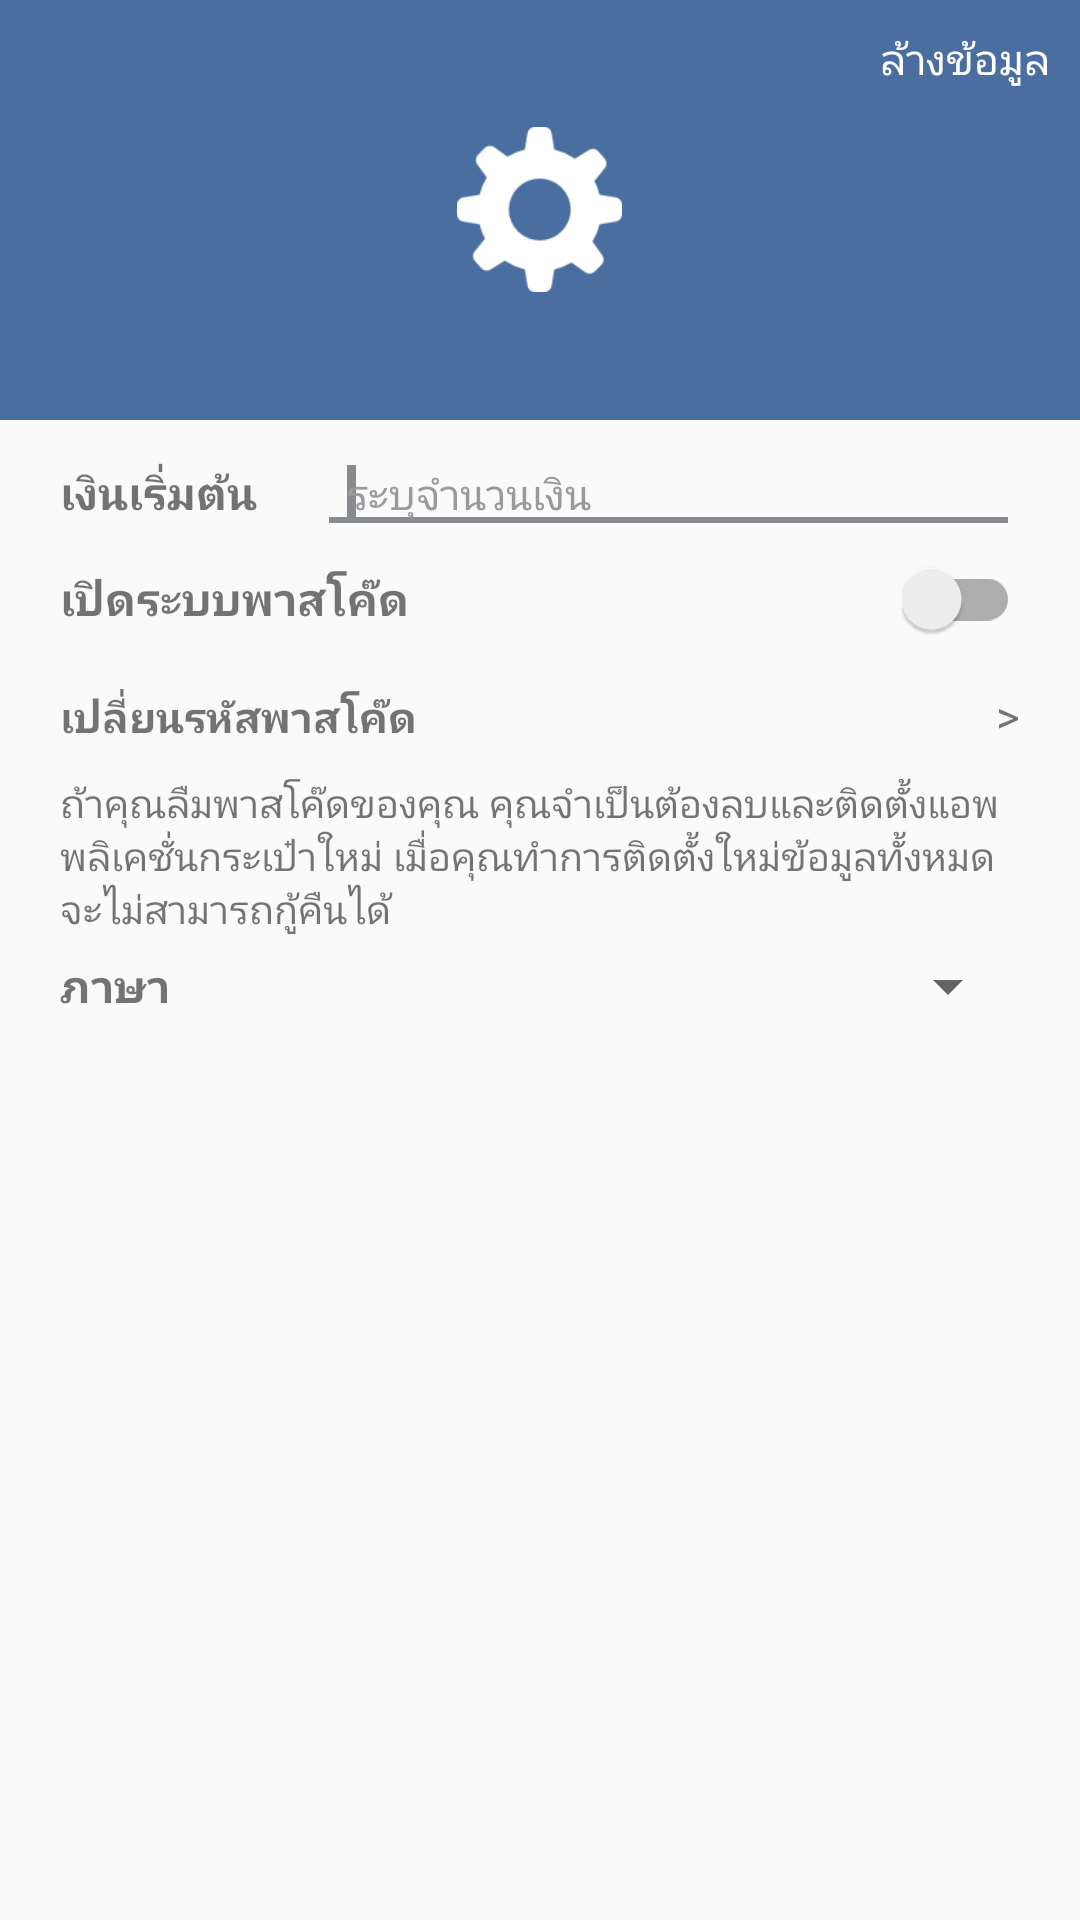

Produce the Android XML layout that renders to this screen, including the resource entries it uses.
<!-- AndroidManifest.xml: application theme AppTheme.NoActionBar -->
<!-- res/layout/settings_layout.xml -->
<?xml version="1.0" encoding="utf-8"?>
<LinearLayout xmlns:android="http://schemas.android.com/apk/res/android"
    xmlns:app="http://schemas.android.com/apk/res-auto"
    android:id="@+id/layout_root"
    android:layout_width="fill_parent"
    android:layout_height="fill_parent"
    android:orientation="vertical">

    <FrameLayout
        android:layout_width="match_parent"
        android:layout_height="140dp"
        android:background="@color/colorPrimary">

        <ImageView
            android:layout_width="55dp"
            android:layout_height="55dp"
            android:layout_gravity="center"
            android:background="@drawable/ic_setting_big" />

        <TextView
            android:id="@+id/btn_clear"
            android:layout_width="wrap_content"
            android:layout_height="wrap_content"
            android:layout_gravity="right"
            android:layout_margin="10dp"
            android:clickable="true"
            android:text="@string/clear_data"
            android:textColor="@drawable/selector_color_text" />

    </FrameLayout>

    <LinearLayout
        android:layout_width="match_parent"
        android:layout_height="wrap_content"
        android:orientation="horizontal"
        android:paddingLeft="20dp"
        android:paddingRight="20dp"
        android:paddingTop="5dp">

        <TextView
            android:layout_width="wrap_content"
            android:layout_height="wrap_content"
            android:text="@string/money_started"
            android:textSize="15dp"
            android:textStyle="bold" />

        <EditText
            android:id="@+id/edt_initial_money"
            android:layout_width="match_parent"
            android:layout_height="wrap_content"
            android:layout_marginLeft="20dp"
            android:backgroundTint="@color/grayDark"
            android:hint="@string/fill_money"
            android:inputType="numberSigned|numberDecimal"
            android:maxLength="9"
            android:paddingLeft="10dp"
            android:paddingRight="10dp"
            android:textColorHint="@color/gray"
            android:textCursorDrawable="@drawable/cursor_color"
            android:textSize="14dp">

            <requestFocus />

        </EditText>
    </LinearLayout>

    <LinearLayout
        android:layout_width="match_parent"
        android:layout_height="wrap_content"
        android:orientation="horizontal"
        android:paddingLeft="20dp"
        android:paddingRight="20dp"
        android:paddingTop="5dp">

        <TextView
            android:id="@+id/txt_title_passcode"
            android:layout_width="0dp"
            android:layout_height="wrap_content"
            android:layout_weight="1"
            android:text="@string/passcode_lock"
            android:textSize="15dp"
            android:textStyle="bold" />

        <android.support.v7.widget.SwitchCompat
            android:id="@+id/switch_pass"
            android:layout_width="wrap_content"
            android:layout_height="wrap_content"
            app:theme="@style/SCBSwitch" />
    </LinearLayout>

    <LinearLayout
        android:id="@+id/lin_passcode"
        android:layout_width="wrap_content"
        android:layout_height="wrap_content"
        android:orientation="vertical"
        android:paddingTop="5dp">

        <LinearLayout
            android:id="@+id/lin_change_passcode"
            android:layout_width="match_parent"
            android:layout_height="wrap_content"
            android:background="@drawable/selector_cus_overlay"
            android:orientation="horizontal"
            android:paddingBottom="10dp"
            android:paddingLeft="20dp"
            android:paddingRight="20dp"
            android:paddingTop="10dp">

            <TextView
                android:layout_width="0dp"
                android:layout_height="wrap_content"
                android:layout_weight="1"
                android:text="@string/change_passcode"
                android:textStyle="bold" />

            <TextView
                android:layout_width="wrap_content"
                android:layout_height="wrap_content"
                android:text=">"
                android:textSize="15dp" />
        </LinearLayout>

        <TextView
            android:id="@+id/txt_forget_desc"
            android:layout_width="wrap_content"
            android:layout_height="wrap_content"
            android:paddingLeft="20dp"
            android:paddingRight="20dp"
            android:text="@string/forget_passcode"
            android:textSize="13dp" />
    </LinearLayout>

    <LinearLayout
        android:layout_width="match_parent"
        android:layout_height="wrap_content"
        android:gravity="center_vertical"
        android:orientation="horizontal"
        android:paddingLeft="20dp"
        android:paddingRight="20dp"
        android:paddingTop="5dp">

        <TextView
            android:layout_width="wrap_content"
            android:layout_height="wrap_content"
            android:layout_marginRight="50dp"
            android:text="@string/language"
            android:textSize="15dp"
            android:textStyle="bold" />

        <Spinner
            android:id="@+id/dropdown_language"
            android:layout_width="match_parent"
            android:layout_height="wrap_content" />
    </LinearLayout>
</LinearLayout>
<!-- resources referenced by this layout -->
<resources>
  <color name="colorPrimary">#4A6EA0</color>
  <color name="gray">#989a9c</color>
  <color name="grayDark">#888b8f</color>
  <!-- drawable cursor_color (drawable) -->
  <?xml version="1.0" encoding="UTF-8"?>
  <shape xmlns:android="http://schemas.android.com/apk/res/android">
      <size android:width="3dp"/>
      <solid android:color="@color/grayDark"></solid>
  </shape>
  <!-- drawable ic_setting_big: png bitmap (drawable, 2404 bytes) -->
  <!-- drawable selector_color_text (drawable) -->
  <?xml version="1.0" encoding="utf-8"?>
  <selector xmlns:android="http://schemas.android.com/apk/res/android"
      android:enterFadeDuration="200"
      android:exitFadeDuration="200">
      <item android:color="@color/gray" android:state_selected="true"></item>
      <item android:color="@color/gray" android:state_pressed="true"></item>
      <item android:color="@color/gray" android:state_focused="true"></item>
      <item android:color="@color/white"/>
  </selector>
  <!-- drawable selector_cus_overlay (drawable) -->
  <?xml version="1.0" encoding="utf-8"?>
  <selector xmlns:android="http://schemas.android.com/apk/res/android" android:enterFadeDuration="200" android:exitFadeDuration="200">
      <item android:drawable="@color/overlay" android:state_selected="true"></item>
      <item android:drawable="@color/overlay" android:state_pressed="true"></item>
      <item android:drawable="@color/overlay" android:state_focused="true"></item>
      <item android:drawable="@android:color/transparent" />
  </selector>
  <string name="change_passcode">เปลี่ยนรหัสพาสโค๊ด</string>
  <string name="clear_data">ล้างข้อมูล</string>
  <string name="fill_money">ระบุจำนวนเงิน</string>
  <string name="forget_passcode">ถ้าคุณลืมพาสโค๊ดของคุณ คุณจำเป็นต้องลบและติดตั้งแอพพลิเคชั่นกระเป๋าใหม่ เมื่อคุณทำการติดตั้งใหม่ข้อมูลทั้งหมดจะไม่สามารถกู้คืนได้</string>
  <string name="language">ภาษา</string>
  <string name="money_started">เงินเริ่มต้น</string>
  <string name="passcode_lock">เปิดระบบพาสโค๊ด</string>
  <style name="SCBSwitch">
          <item name="colorControlActivated">#46bdbf</item>
      </style>
  <style name="AppTheme.NoActionBar" parent="Theme.AppCompat.Light.NoActionBar">
          
          <item name="colorPrimary">@color/colorPrimary</item>
          <item name="colorPrimaryDark">@color/colorPrimaryDark</item>
          <item name="colorAccent">@color/colorAccent</item>
      </style>
  <color name="white">#FFFFFF</color>
  <color name="overlay">#407e7d7d</color>
  <color name="colorPrimaryDark">#3b5d8c</color>
  <color name="colorAccent">#FFFFFF</color>
</resources>
